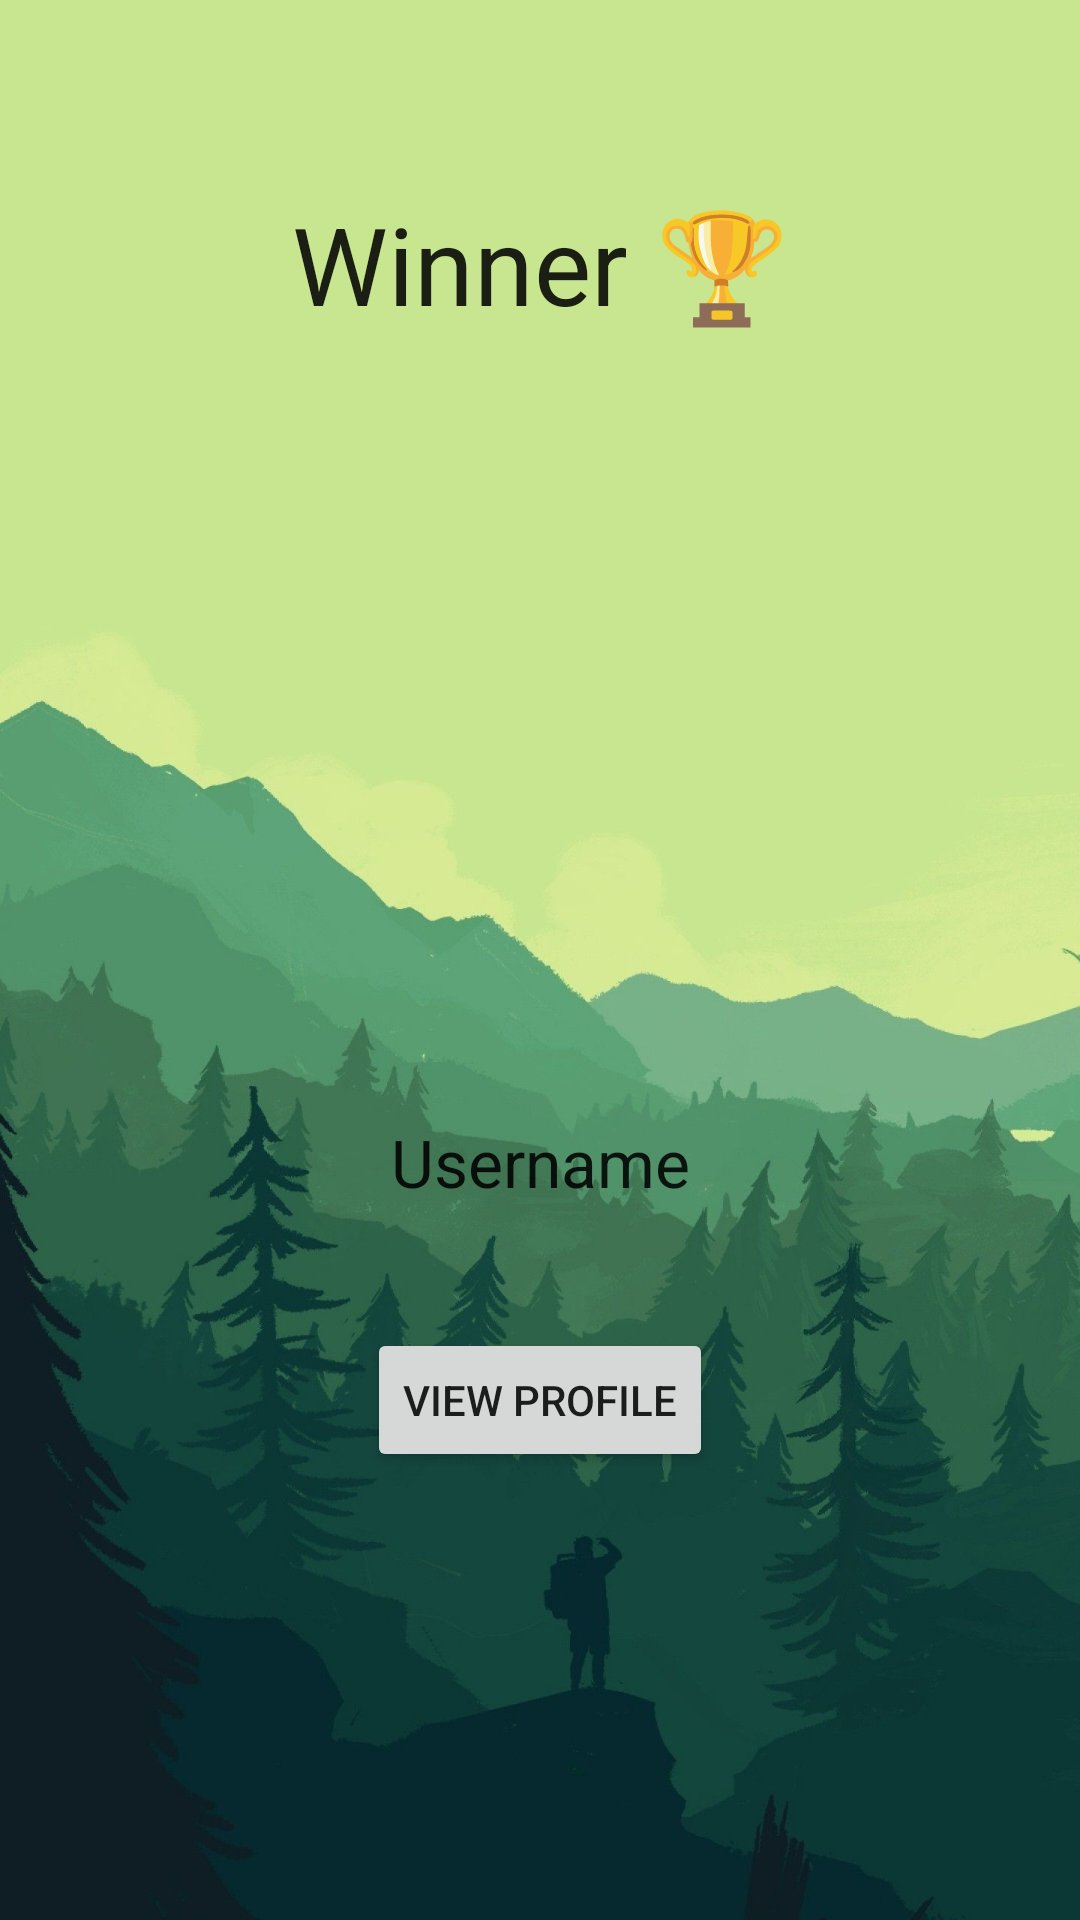

This screen was rendered from an Android layout file. Write that file and the resources it references.
<!-- AndroidManifest.xml: application theme Theme.MeetNature -->
<!-- res/layout/event_info_fragment.xml -->
<?xml version="1.0" encoding="utf-8"?>
<androidx.constraintlayout.widget.ConstraintLayout
xmlns:android="http://schemas.android.com/apk/res/android"
xmlns:app="http://schemas.android.com/apk/res-auto"
xmlns:tools="http://schemas.android.com/tools"
android:layout_width="match_parent"
android:layout_height="match_parent"
android:background="@drawable/port5346645"
tools:context=".home.ui.eventinfo.EventInfoFragment">

    <ImageView
        android:id="@+id/event_info_winner_img"
        android:layout_width="200dp"
        android:layout_height="200dp"
        app:layout_constraintBottom_toBottomOf="parent"
        app:layout_constraintEnd_toEndOf="parent"
        app:layout_constraintHorizontal_bias="0.5"
        app:layout_constraintStart_toStartOf="parent"
        app:layout_constraintTop_toTopOf="parent"
        app:layout_constraintVertical_bias="0.4"
        tools:src="@tools:sample/avatars" />

    <TextView
        android:id="@+id/event_info_winner_username_lbl"
        android:layout_width="wrap_content"
        android:layout_height="wrap_content"
        android:text="Username"
        android:gravity="center"
        android:textAppearance="@style/TextAppearance.AppCompat.Large"
        app:layout_constraintBottom_toBottomOf="parent"
        app:layout_constraintEnd_toEndOf="parent"
        app:layout_constraintHorizontal_bias="0.5"
        app:layout_constraintStart_toStartOf="parent"
        app:layout_constraintTop_toTopOf="parent"
        app:layout_constraintVertical_bias="0.61" />

    <Button
        android:id="@+id/event_info_winner_profile_btn"
        android:layout_width="wrap_content"
        android:layout_height="wrap_content"
        android:text="View profile"
        app:layout_constraintBottom_toBottomOf="parent"
        app:layout_constraintEnd_toEndOf="parent"
        app:layout_constraintHorizontal_bias="0.5"
        app:layout_constraintStart_toStartOf="parent"
        app:layout_constraintTop_toTopOf="parent"
        app:layout_constraintVertical_bias="0.748" />

    <TextView
        android:id="@+id/event_info_header_lbl"
        android:layout_width="wrap_content"
        android:layout_height="wrap_content"
        android:elegantTextHeight="true"
        android:ems="10"
        android:gravity="center"
        android:text="Winner 🏆"
        android:textAppearance="@style/TextAppearance.AppCompat.Large"
        android:textSize="36sp"
        app:layout_constraintBottom_toBottomOf="parent"
        app:layout_constraintEnd_toEndOf="parent"
        app:layout_constraintHorizontal_bias="0.5"
        app:layout_constraintStart_toStartOf="parent"
        app:layout_constraintTop_toTopOf="parent"
        app:layout_constraintVertical_bias="0.1" />
</androidx.constraintlayout.widget.ConstraintLayout>
<!-- resources referenced by this layout -->
<resources>
  <!-- drawable port5346645: jpg bitmap (drawable, 98537 bytes) -->
  <style name="Theme.MeetNature" parent="Theme.MaterialComponents.DayNight.DarkActionBar">
          
          <item name="colorPrimary">@color/purple_500</item>
          <item name="colorPrimaryVariant">@color/purple_700</item>
          <item name="colorOnPrimary">@color/white</item>
          
          <item name="colorSecondary">@color/teal_200</item>
          <item name="colorSecondaryVariant">@color/teal_700</item>
          <item name="colorOnSecondary">@color/black</item>
          
          <item name="android:statusBarColor" tools:targetApi="l">?attr/colorPrimaryVariant</item>
          
      </style>
  <color name="purple_500">#FF6200EE</color>
  <color name="purple_700">#FF3700B3</color>
  <color name="white">#FFFFFFFF</color>
  <color name="teal_200">#FF03DAC5</color>
  <color name="teal_700">#FF018786</color>
  <color name="black">#FF000000</color>
</resources>
